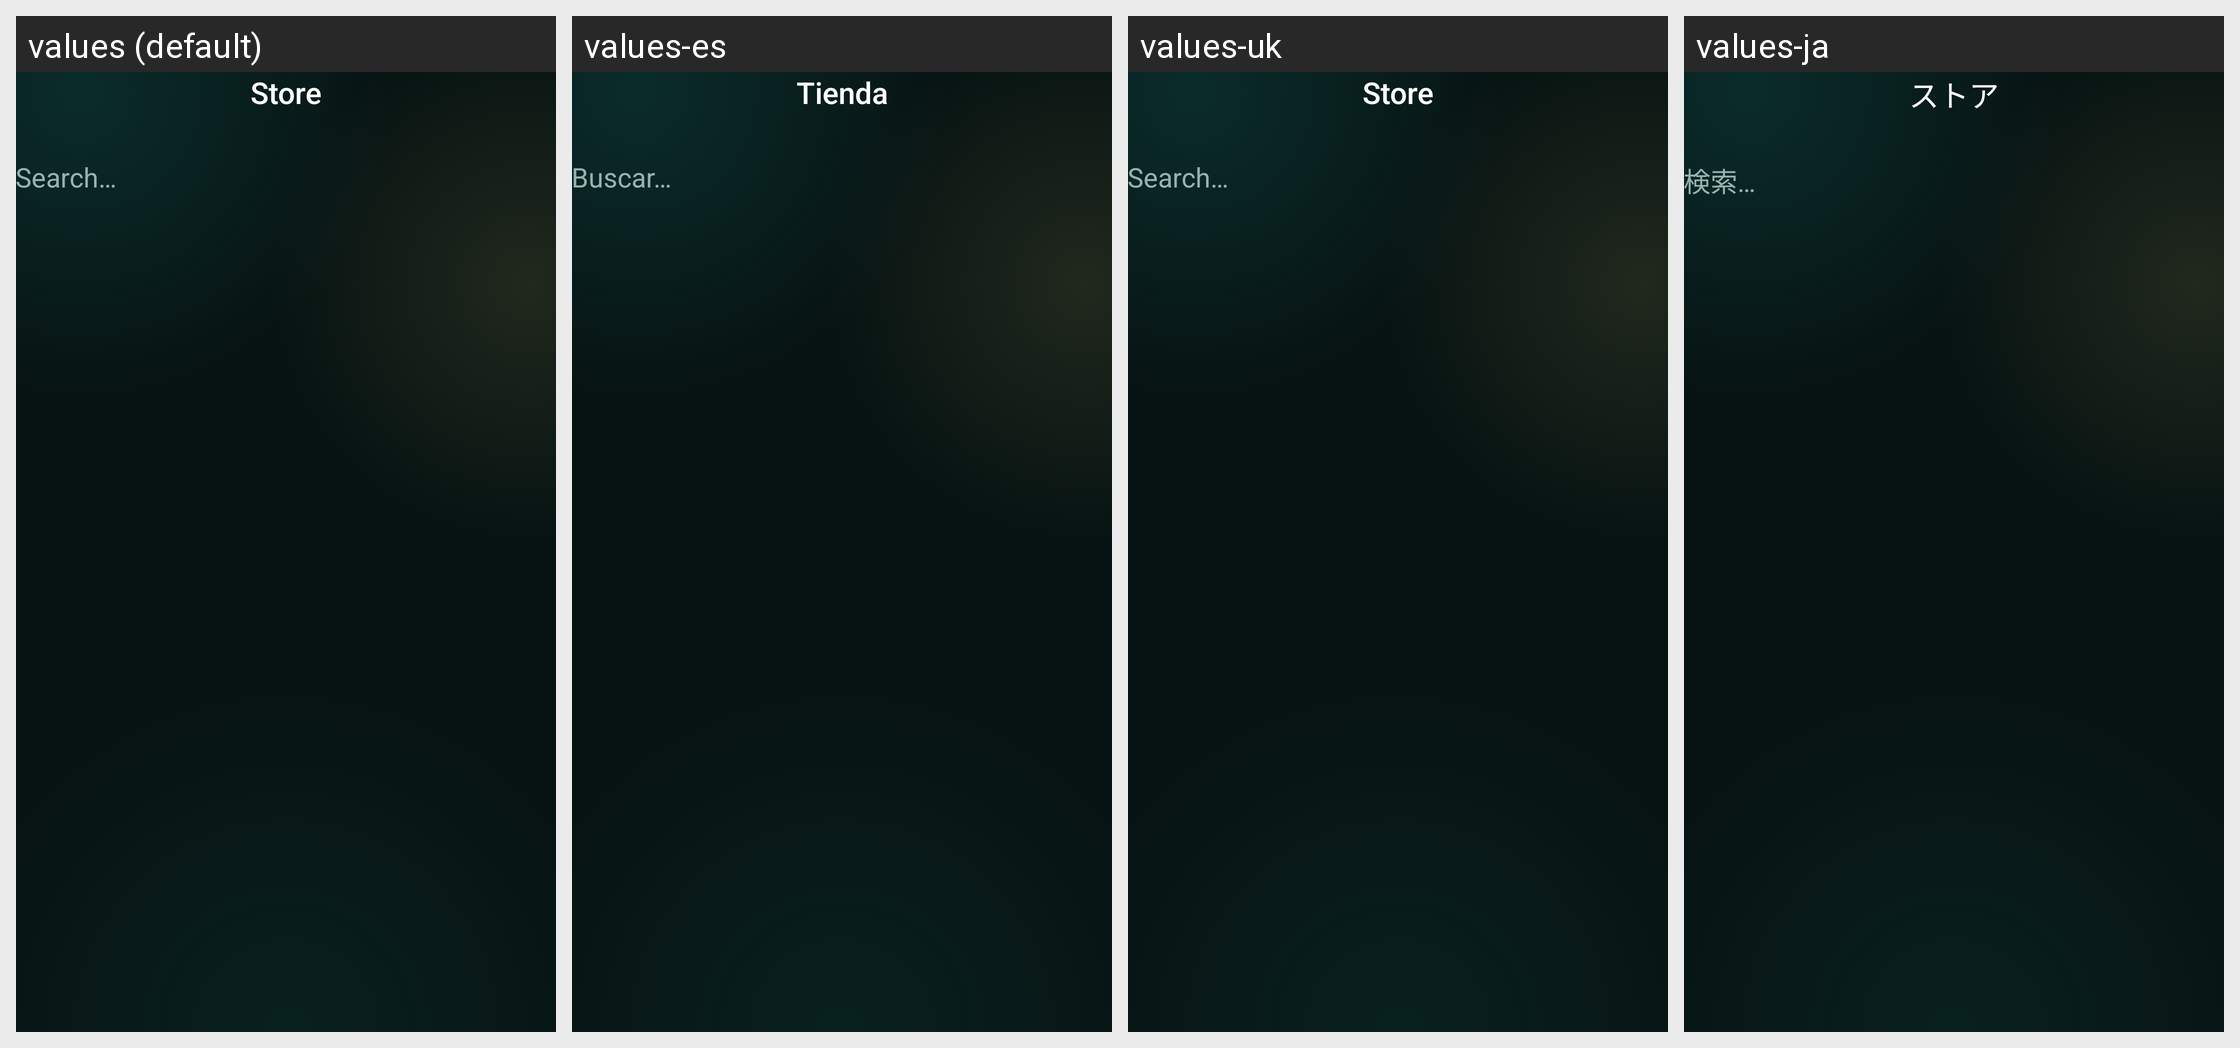

Translations of the strings shown on this Android screen, per locale in the grid:
Android screen res/layout/fragment_pisan_mods.xml rendered under 4 locales, left to right: values (default), values-es, values-uk, values-ja. Device: Nexus 5 (rendered at 1080×1920; each locale shown at half size, 540×960, under a caption strip naming it); theme AppTheme.
Other locales in the repository, not shown: values-ar, values-az, values-az-rAZ, values-cs, values-de, values-fa, values-fa-rIR, values-fr, values-hu, values-in, values-it, values-iw, values-kk, values-ko, values-ky, values-lt, values-ms, values-pl, values-ru, values-tk, values-tr, values-uz, values-vi, values-zh, values-zh-rCN, values-zh-rTW.
Strings drawn on this screen, with the default value and each locale's value (text and hints the layout hard-codes, and strings that could not be matched under every locale, appear in the picture but are not listed):

pisan_mods_title
  values: Store
  values-es: Tienda
  values-uk: Store  [not translated; the default value is used]
  values-ja: ストア

pisan_mods_search_hint
  values: Search…
  values-es: Buscar…
  values-uk: Search…  [not translated; the default value is used]
  values-ja: 検索…
